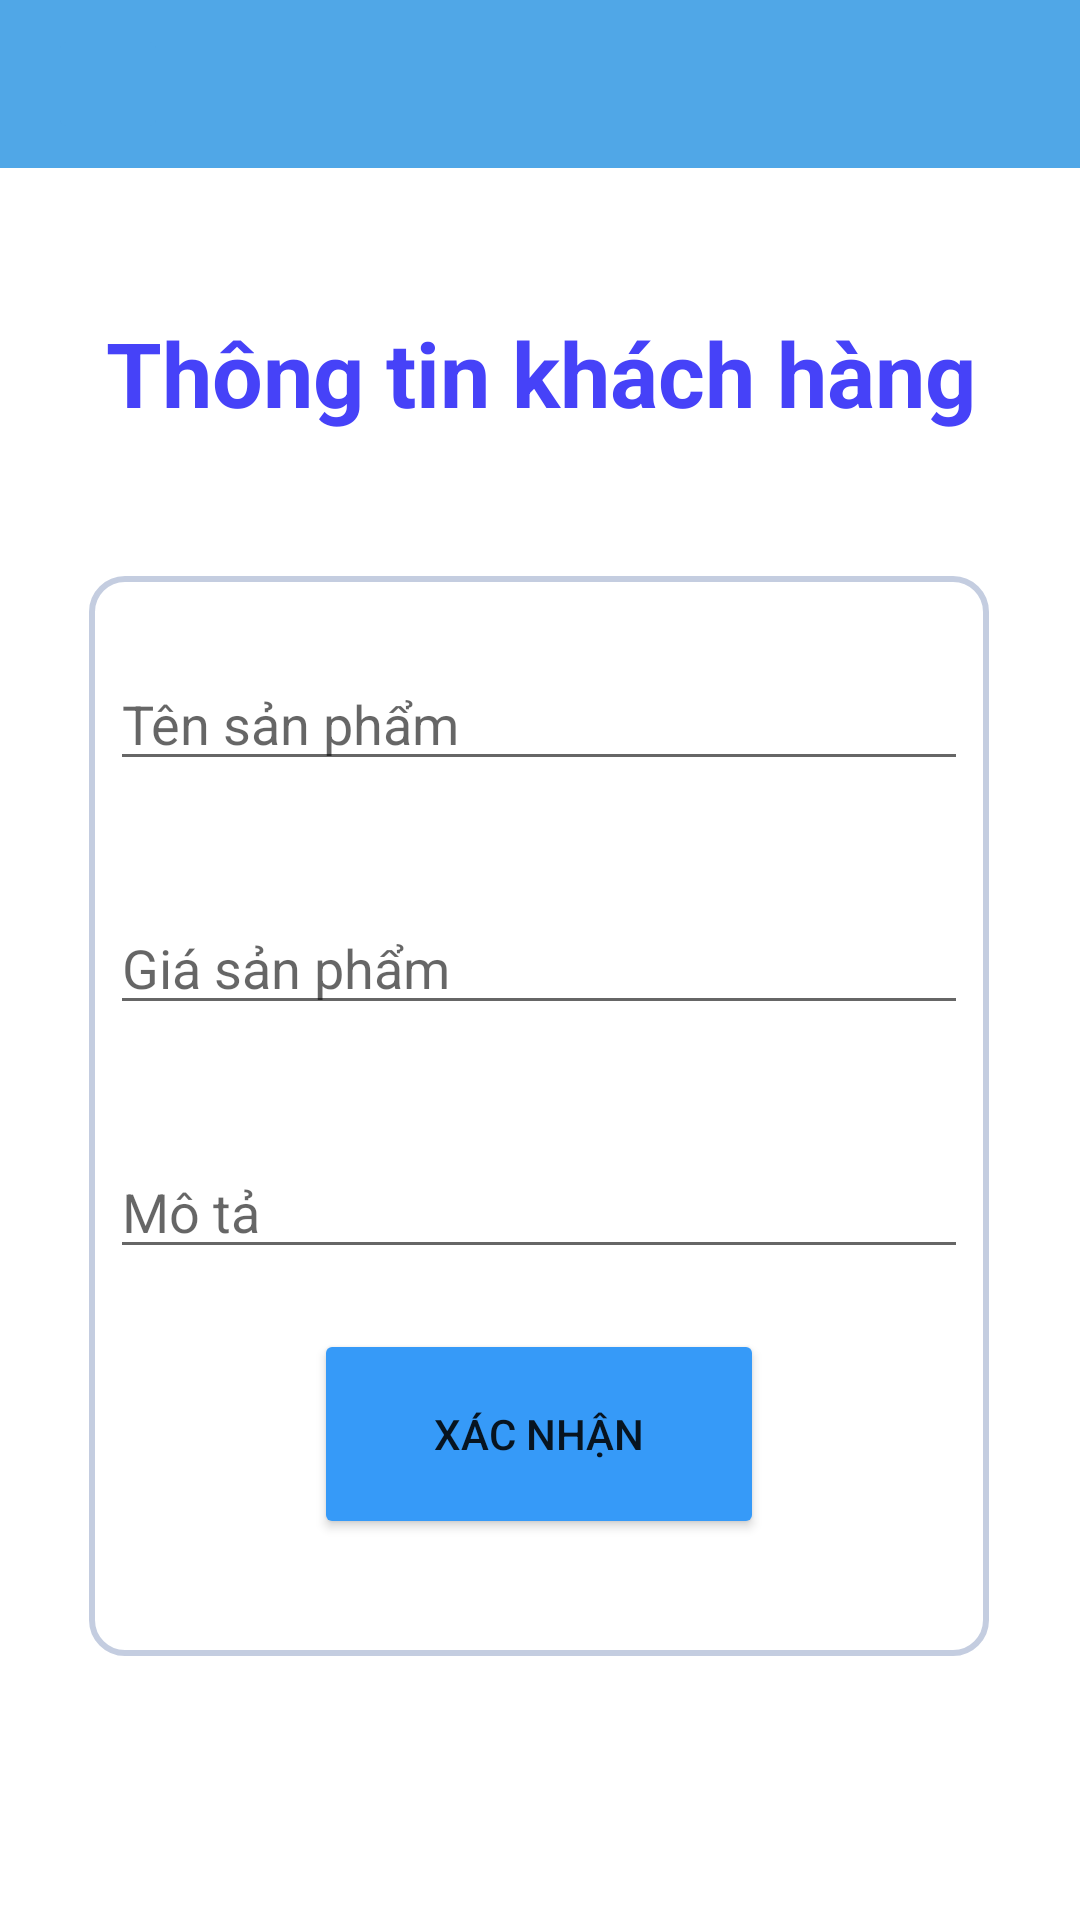

This screen was rendered from an Android layout file. Write that file and the resources it references.
<!-- AndroidManifest.xml: application theme Theme.Clothing_store -->
<!-- res/layout/activity_info_customer.xml -->
<?xml version="1.0" encoding="utf-8"?>
<androidx.constraintlayout.widget.ConstraintLayout xmlns:android="http://schemas.android.com/apk/res/android"
    xmlns:app="http://schemas.android.com/apk/res-auto"
    xmlns:tools="http://schemas.android.com/tools"
    android:layout_width="match_parent"
    android:layout_height="match_parent"
    tools:context=".Activities.InfoCustomerActivity">

    <com.google.android.material.appbar.AppBarLayout
        android:id="@+id/appBarLayout"
        android:layout_width="match_parent"

        android:layout_height="wrap_content"
        android:theme="@style/ThemeOverlay.AppCompat.Dark.ActionBar"
        tools:ignore="MissingConstraints">

        <com.google.android.material.appbar.MaterialToolbar
            android:id="@+id/toolbar_notify"
            android:layout_width="match_parent"
            android:layout_height="?attr/actionBarSize"
            android:background="#50A7E7"
            app:popupTheme="@style/ThemeOverlay.AppCompat.Dark"
            app:titleCentered="true">

            <ImageButton
                android:layout_width="40sp"
                android:layout_height="40sp"
                android:layout_gravity="left"
                android:src="@drawable/baseline_arrow_back_24"
                app:backgroundTint="#50A7E7" />

        </com.google.android.material.appbar.MaterialToolbar>

    </com.google.android.material.appbar.AppBarLayout>

    <TextView
        android:layout_width="401dp"
        android:layout_height="wrap_content"
        android:gravity="center"
        android:text="Thông tin khách hàng"
        android:textColor="#4642F8"
        android:textSize="30sp"
        android:textStyle="bold"
        app:layout_constraintBottom_toTopOf="@+id/linearLayout2"
        app:layout_constraintEnd_toEndOf="parent"
        app:layout_constraintStart_toStartOf="parent"
        app:layout_constraintTop_toBottomOf="@+id/appBarLayout"
        tools:ignore="MissingConstraints" />

    <LinearLayout
        android:id="@+id/linearLayout2"
        android:layout_width="300dp"
        android:layout_height="360dp"
        android:layout_marginTop="136dp"
        android:background="@drawable/shape"
        android:orientation="vertical"

        app:layout_constraintEnd_toEndOf="parent"
        app:layout_constraintHorizontal_bias="0.495"
        app:layout_constraintStart_toStartOf="parent"
        app:layout_constraintTop_toBottomOf="@+id/appBarLayout"
        tools:ignore="MissingConstraints">


        <EditText
            android:layout_width="match_parent"
            android:layout_height="wrap_content"
            android:hint="Tên sản phẩm"
            android:layout_marginVertical="20dp"/>

        <EditText
            android:layout_width="match_parent"
            android:layout_height="wrap_content"
            android:hint="Giá sản phẩm"
            android:layout_marginVertical="20dp"/>

        <EditText
            android:layout_width="match_parent"
            android:layout_height="wrap_content"
            android:hint="Mô tả"
            android:layout_marginVertical="20dp"
            />


            <Button
                android:layout_width="150dp"
                android:layout_height="70dp"
                android:layout_marginHorizontal="10dp"

                android:text="Xác nhận"
                android:layout_gravity="center"
                android:backgroundTint="#369AF8"/>

        </LinearLayout>


</androidx.constraintlayout.widget.ConstraintLayout>
<!-- resources referenced by this layout -->
<resources>
  <!-- drawable shape (drawable) -->
  <shape
      xmlns:android="http://schemas.android.com/apk/res/android"
      android:shape="rectangle"   >
  
      <solid
          android:color="#ffff" >
      </solid>
  
      <stroke
          android:width="2dp"
          android:color="#C4CDE0" >
      </stroke>
  
      <padding
          android:left="7dp"
          android:top="7dp"
          android:right="7dp"
          android:bottom="7dp"    >
      </padding>
  
      <corners
          android:radius="11dp"   >
      </corners>
  
  </shape>
  <style name="Theme.Clothing_store" parent="Theme.MaterialComponents.Light.NoActionBar">
          
          <item name="colorPrimary">@color/purple_500</item>
          <item name="colorPrimaryVariant">@color/purple_700</item>
          <item name="colorOnPrimary">@color/white</item>
          
          <item name="colorSecondary">@color/teal_200</item>
          <item name="colorSecondaryVariant">@color/teal_700</item>
          <item name="colorOnSecondary">@color/black</item>
          
          <item name="android:statusBarColor">@color/statusbar</item>
          
          <item name="android:windowFullscreen">true</item>
      </style>
  <color name="purple_500">#FF6200EE</color>
  <color name="purple_700">#FF3700B3</color>
  <color name="white">#FFFFFFFF</color>
  <color name="teal_200">#FF03DAC5</color>
  <color name="teal_700">#FF018786</color>
  <color name="black">#FF000000</color>
  <color name="statusbar">#ef6534</color>
</resources>
